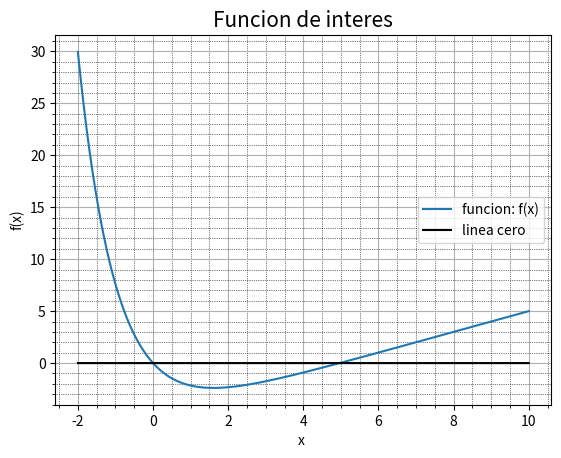
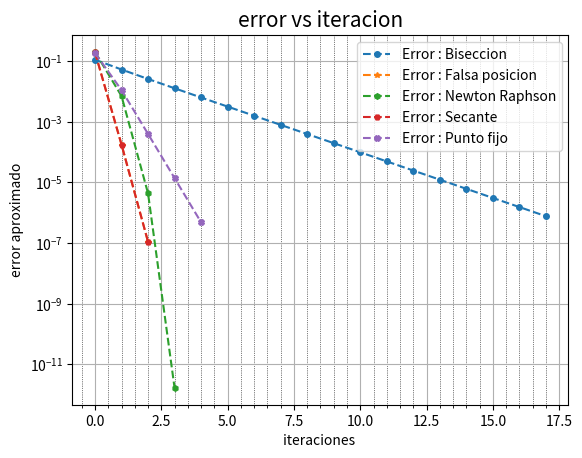

Write Python code to recreate these figures, in order.
#! /usr/bin/python3
from numpy import *
import matplotlib.pyplot as plt # from pylab import plot,show
import warnings
warnings.filterwarnings("ignore")

#################################### Fin del encabezado
from math import *   #se encarga de dar las funciones matematicas basicas, como exp(), sin(), cos()
import scipy.constants as constants    #se encarga de darme algunas constantes


def funcion_tarea(x):
    return 5*exp(-x)+x-5

def funcion_tarea_derivada(x):
    return-5*exp(-x)+1

def funcion_tarea_puntofijo(x):
    return 5-5*exp(-x)

def conversor(x):
    longitud_de_onda = ((constants.h)*(constants.c))/((constants.k)*x)
    return longitud_de_onda
#############################################################################################################
def metodo_busquedaincremental(funcion,x_l,x_u,paso_x,iter_max): #,error_aproximado)
    print("Se da inicio al metodo de la busqueda incremental con un paso de 1e-06\n")

    if funcion(x_l)*funcion(x_u) >= 0:
        print("El metodo de la busqueda incremental no es aplicable en este intervalo [",x_l,",",x_u,"]")
        return None
    a_n = x_l
    b_n = x_u

    for n in range(1,iter_max+1):
        m_n = b_n
        m_n_old = m_n

        m_n = a_n + paso_x  #aplicacion del metodo
        f_m_n = funcion(m_n)

        ########################################
        if funcion(a_n)*f_m_n < 0:
            a_n = a_n
            b_n = m_n

        elif funcion(b_n)*f_m_n < 0:
            a_n = m_n
            b_n = b_n

        elif f_m_n == 0:
            print("Se encontro una solucion exacta luego de ",n,"iteraciones\n")
            return m_n
        #elif error < error_aproximado:
        #    print("se encontro una solucion aproximada")
        #    return a_n+paso_x
        else:
            print("El metodo de la busqueda incremental falló")
            return None

    print("se llego al maximo de iteraciones\n")
    #print("se consiguio un error de",error)
    return m_n

#############################################################################################################def metodo_biseccion(funcion,x_l,x_u,iter_max,error_aproximado):

def metodo_biseccion(funcion,x_l,x_u,iter_max,error_aproximado):

    print("Se da inicio al metodo de la biseccion\n")

    if funcion(x_l)*funcion(x_u) >= 0:
        print("El metodo de la biseccion no es aplicable en este intervalo [",x_l,",",x_u,"]")
        return None

    a_n = x_l
    b_n = x_u
    err = []

    for n in range(1,iter_max+1):

        m_n = b_n
        m_n_old = m_n

        m_n = (a_n + b_n)/2    #aplicacion del metodo
        f_m_n = funcion(m_n)

        if m_n != 0:
            error = abs((m_n-m_n_old)/m_n)
            err.append(error)

        #print(error,error_aproximado)
        #############################

        if funcion(a_n)*f_m_n < 0:
            a_n = a_n
            b_n = m_n

        if funcion(b_n)*f_m_n < 0:
            a_n = m_n
            b_n = b_n

        if f_m_n == 0:          #condicion para la solucion exacta
            print("Se encontro una solucion exacta luego de ",n,"iteraciones\n")
            return m_n,err

        if error < error_aproximado:    #cota para el error
            print("se encontro una solucion aproximada luego de ",n,"iteraciones\n")
            return m_n,err
        #else:
        #    print("El metodo de la biseccion falló")
        #    return None

    print("se llego al maximo de iteraciones")
    print("se consiguio un error de",error)
    return (a_n+b_n)/2,err

#############################################################################################################

def metodo_falsaposicion(funcion,x_l,x_u,iter_max,error_aproximado):

    print("Se da inicio al metodo de la falsa posicion\n")

    if funcion(x_l)*funcion(x_u) >= 0:
        print("El metodo de la falsa posicion no es aplicable en este intervalo [",x_l,",",x_u,"]")
        return None

    a_n = x_l
    b_n = x_u
    err = []

    for n in range(1,iter_max+1):

        m_n = b_n
        m_n_old = m_n

        m_n = b_n - (a_n-b_n)*funcion(b_n)/(funcion(a_n)-funcion(b_n))   #aplicacion del metodo
        f_m_n = funcion(m_n)


        if m_n != 0:
            error = abs((m_n-a_n)/m_n) #cambion m_n_old por a_n
            err.append(error)

        #print(m_n,m_n_old,abs((m_n-m_n_old)/m_n),error)
        ##################################

        if funcion(a_n)*f_m_n < 0:
            a_n = a_n
            b_n = m_n

        if funcion(b_n)*f_m_n < 0:
            a_n = m_n
            b_n = b_n

        if f_m_n == 0:
            print("Se encontro una solucion exacta luego de ",n,"iteraciones\n")
            return m_n,err

        if error < error_aproximado:    #cota para el error
            print("se encontro una solucion aproximada luego de ",n,"iteraciones\n")
            return m_n,err

    print("se llego al maximo de iteraciones")
    print("se consiguio un error de",error)
    return a_n - (b_n-a_n)*funcion(a_n)/(funcion(b_n)-funcion(a_n)),err

#############################################################################################################
def metodo_newtonraphson(funcion,funcion_derivada,x_0,iter_max,error_aproximado):

    print("Se da inicio al metodo de newton raphson\n")

    xn = x_0
    err = []
    for n in range(1,iter_max+1):

        xn_old = xn

        fxn = funcion(xn)
        Dfxn = funcion_derivada(xn)
        xn = xn - fxn/Dfxn   #apicacion del metodo
        if xn != 0:
            error = abs((xn-xn_old)/xn)
            err.append(error)
        #print(xn,fxn,error)

        if error < error_aproximado:   #cota para el error
            print('Se encontro la solucion despues de ',n,'iteraciones\n')
            return xn,err

        if Dfxn == 0:     #condicion del metodo
            print('Derivada igual a cero. No se encontro solucion.')
            return None

    print('Se excedio el numero maximo de iteraciones. No se encontro solucion.')
    return None
#############################################################################################################

def metodo_secante(funcion,x_l,x_u,iter_max,error_aproximado): #x_l,x_u> raiz

    print("Se da inicio al metodo de la secante\n")


    a_n = x_l
    b_n = x_u

    err =[]

    for n in range(1,iter_max+1):
        m_n = b_n - funcion(b_n)*(a_n - b_n)/(funcion(a_n) - funcion(b_n)) #aplicacion del metodo
        f_m_n = funcion(m_n)

        if m_n != 0:
            error = abs((m_n-a_n)/m_n)
            err.append(error)

        ##############################3

            a_n = m_n

        if f_m_n == 0:
            print("Se encontro solucion exacta luego de ",n,"iteraciones\n")
            return m_n,err
        if error < error_aproximado:        #cota para el error
            print("se encontro una solucion aproximada luego de ",n,"iteraciones\n")
            return m_n,err

    print("se llego al maximo de iteraciones")
    print("se consiguio un error de",error)
    return a_n - funcion(a_n)*(b_n - a_n)/(funcion(b_n) - funcion(a_n)),err

#############################################################################################################
#funciona para funciones de la forma f(x) = x + g(x), lo que analizamos con este metodo es la funcion g(x)

def  metodo_puntofijo(funcion,x_0,iter_max,error_aproximado):

    print("Se da inicio al metodo del punto fijo\n")

    a_n = x_0
    err = []
    for n in range(1, iter_max+1):
        p = funcion(a_n)     #aplicacion del metodo
        error = abs((p-a_n)/p)
        err.append(error)

        #print(a_n,p,error)
        if error < error_aproximado:       #cota para el error
            print("Se encontro una solucion aproximada luego de ",n,"iteraciones\n")
            return p,err
        a_n = p
    print("el metodo fallo despues de ",iter_max,"iteraciones")

#############################################################################################################


def graficador(funcion,a,b):

        fig, axes = plt.subplots()
        x = linspace(a,b,40000)
        f_x = []
        cero = []
        for x_i in x:
            y = funcion(x_i)
            f_x.append(y)
            cero.append(0)


        axes.plot(x,f_x , "-",markersize = 0.5, label = "funcion: f(x)" )   ### se podria poner en vez de "o" "--o" para que se visualice la linea que sigue pero se hace dificil la visualizacion de los otros puntos, asi mismo, el valor de markersize tambien puede incrementarse.
        axes.plot(x,cero,"k-",markersize = 0.5, label = "linea cero")
        axes.minorticks_on()
        axes.grid(which='minor', linestyle=':', linewidth='0.5', color='black')
        axes.grid(True)
        axes.legend(loc = 'center right')
        axes.set_ylabel("f(x)", fontsize=10)
        axes.set_xlabel("x ", fontsize=10)
        axes.set_title("Funcion de interes", fontsize=15)

        ########## visualization #################
        plt.show()
        #plt.yscale("log")    # se puede cambiar para visualizar mejor
        #plt.xscale("log")
        #plt.savefig('exercise_a.png', dpi=800)
        #plt.close()

def graficador_error(err_1,err_2,err_3,err_4,err_5):
    fig, axes = plt.subplots()

    axes.plot(err_1, "--o",markersize = 4, label = "Error : Biseccion" )   ### se podria poner en vez de "o" "--o" para que se visualice la linea que sigue pero se hace dificil la visualizacion de los otros puntos, asi mismo, el valor de markersize tambien puede incrementarse.
    axes.plot(err_2, "--*",markersize = 4, label = "Error : Falsa posicion" )
    axes.plot(err_3, "--h",markersize = 4, label = "Error : Newton Raphson" )
    axes.plot(err_4, "--H",markersize = 4, label = "Error : Secante" )
    axes.plot(err_5, "--X",markersize = 4, label = "Error : Punto fijo" )

    axes.minorticks_on()
    axes.grid(which='minor', linestyle=':', linewidth='0.5', color='black')
    axes.grid(True)
    axes.legend(loc = 'upper right')
    axes.set_ylabel("error aproximado", fontsize=10)
    axes.set_xlabel("iteraciones ", fontsize=10)
    axes.set_title("error vs iteracion", fontsize=15)

    ######### visualization #################
    plt.yscale("log")     #comentar para visualozar en escala normar
    plt.show()
#############################################################################################################
#main program:

#comenzaremos graficando la funcion, la cual debemos encontrar su raiz
graficador(funcion_tarea,-2,10)
#con esta grafica nos podemos dar la idea de que la raiz se encuentra entre 4 y 5
print("como se ve en la grafica de la funcion de interes, la raiz se encuentra entre 4 y 5")




#############################################################################################################
###Antes de proceder con los metodos, veamos cual es el valor que nos ofrece la libreria de scipy.constants para la constante de wien
print("El valor que se muestra en la referencia para 'x' es: 4.965114231744276")
print("El valor que se muestra en la referencia para la constante de wien es:", constants.Wien,"\n")

solucion1 = metodo_busquedaincremental(funcion_tarea,4,5,1e-06,1000000)
#4.965115000134902
print("el valor hallado para 'x' fue:",solucion1)
print("el valor hallado para 'Lambda' fue:",round(conversor(solucion1),12),"\n")
solucion2,err2 = metodo_biseccion(funcion_tarea,4,5,100,1e-06) #revisar
#4.965114231744276
print("el valor hallado para 'x' fue:",solucion2)
print("el valor hallado para 'Lambda' fue:",round(conversor(solucion2),12),"\n")
solucion3,err3 = metodo_falsaposicion(funcion_tarea,4,5,100,1e-06)
#4.965114231744276
print("el valor hallado para 'x' fue:",solucion3)
print("el valor hallado para 'Lambda' fue:",round(conversor(solucion3),12),"\n")
solucion4,err4 = metodo_newtonraphson(funcion_tarea,funcion_tarea_derivada,4,100,1e-06)
#4.965114231744276
print("el valor hallado para 'x' fue:",solucion4)
print("el valor hallado para 'Lambda' fue:",round(conversor(solucion4),12),"\n")
solucion5,err5 = metodo_secante(funcion_tarea,4,5,100,1e-06) #revisar
#4.965114231744276,
print("el valor hallado para 'x' fue:",solucion5)
print("el valor hallado para 'Lambda' fue:",round(conversor(solucion5),12),"\n")
solucion6,err6 = metodo_puntofijo(funcion_tarea_puntofijo,4,100,1e-06)
#4.96511414525846
print("el valor hallado para 'x' fue:",solucion6)
print("el valor hallado para 'Lambda' fue:",round(conversor(solucion6),12),"\n")

print("Como podemos ver todas los metodos nos dan un valor cercano para esta constante")

graficador_error(err2,err3,err4,err5,err6)

print("El metodo que mas convendria usar es el de newto raphson, puesto consideramos el numero de iteraciones y el error alcanzado al termino de las mismas.")
